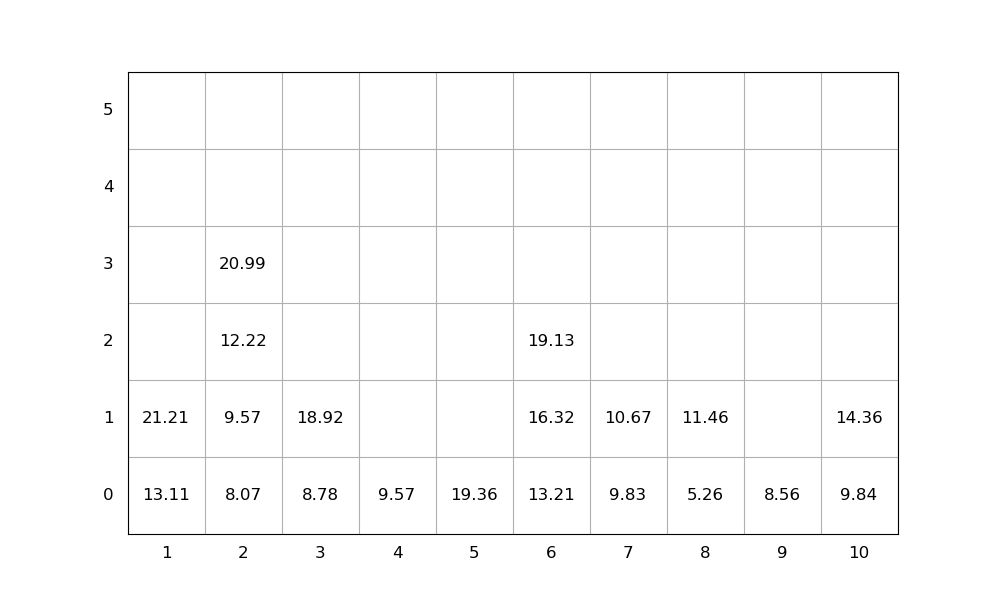

Source data for this figure (header and first rows):
idx, loc_x, loc_y, loc_z, weight, group, score, seq, emerg, reloc, size(ft)
1, 1, 0, 0, 13.11, 0, 13.11, 1, 0, 0, 20
2, 1, 0, 1, 21.21, 0, 21.21, 2, 0, 0, 20
3, 4, 0, 0, 9.57, 0, 9.57, 3, 0, 0, 20
4, 6, 0, 0, 13.21, 0, 13.21, 4, 0, 0, 20
5, 6, 0, 1, 16.32, 0, 16.32, 5, 0, 0, 20
6, 10, 0, 0, 9.84, 0, 9.84, 6, 0, 0, 20
7, 9, 0, 0, 8.56, 0, 8.56, 7, 0, 0, 20
8, 6, 0, 2, 19.13, 0, 19.13, 8, 0, 0, 20
9, 7, 0, 0, 9.83, 0, 9.83, 9, 0, 0, 20
10, 3, 0, 0, 8.78, 0, 8.78, 10, 0, 0, 20
11, 5, 0, 0, 19.36, 0, 19.36, 11, 0, 0, 20
12, 3, 0, 1, 18.92, 0, 18.92, 12, 0, 0, 20
13, 2, 0, 0, 8.07, 0, 8.07, 13, 0, 0, 20
14, 7, 0, 1, 10.67, 0, 10.67, 14, 0, 0, 20
15, 10, 0, 1, 14.36, 0, 14.36, 15, 0, 0, 20
16, 8, 0, 0, 5.26, 0, 5.26, 16, 0, 0, 20
17, 2, 0, 1, 9.57, 0, 9.57, 17, 0, 0, 20
18, 2, 0, 2, 12.22, 0, 12.22, 18, 0, 0, 20
19, 2, 0, 3, 20.99, 0, 20.99, 19, 0, 0, 20
20, 8, 0, 1, 11.46, 0, 11.46, 20, 0, 0, 20
